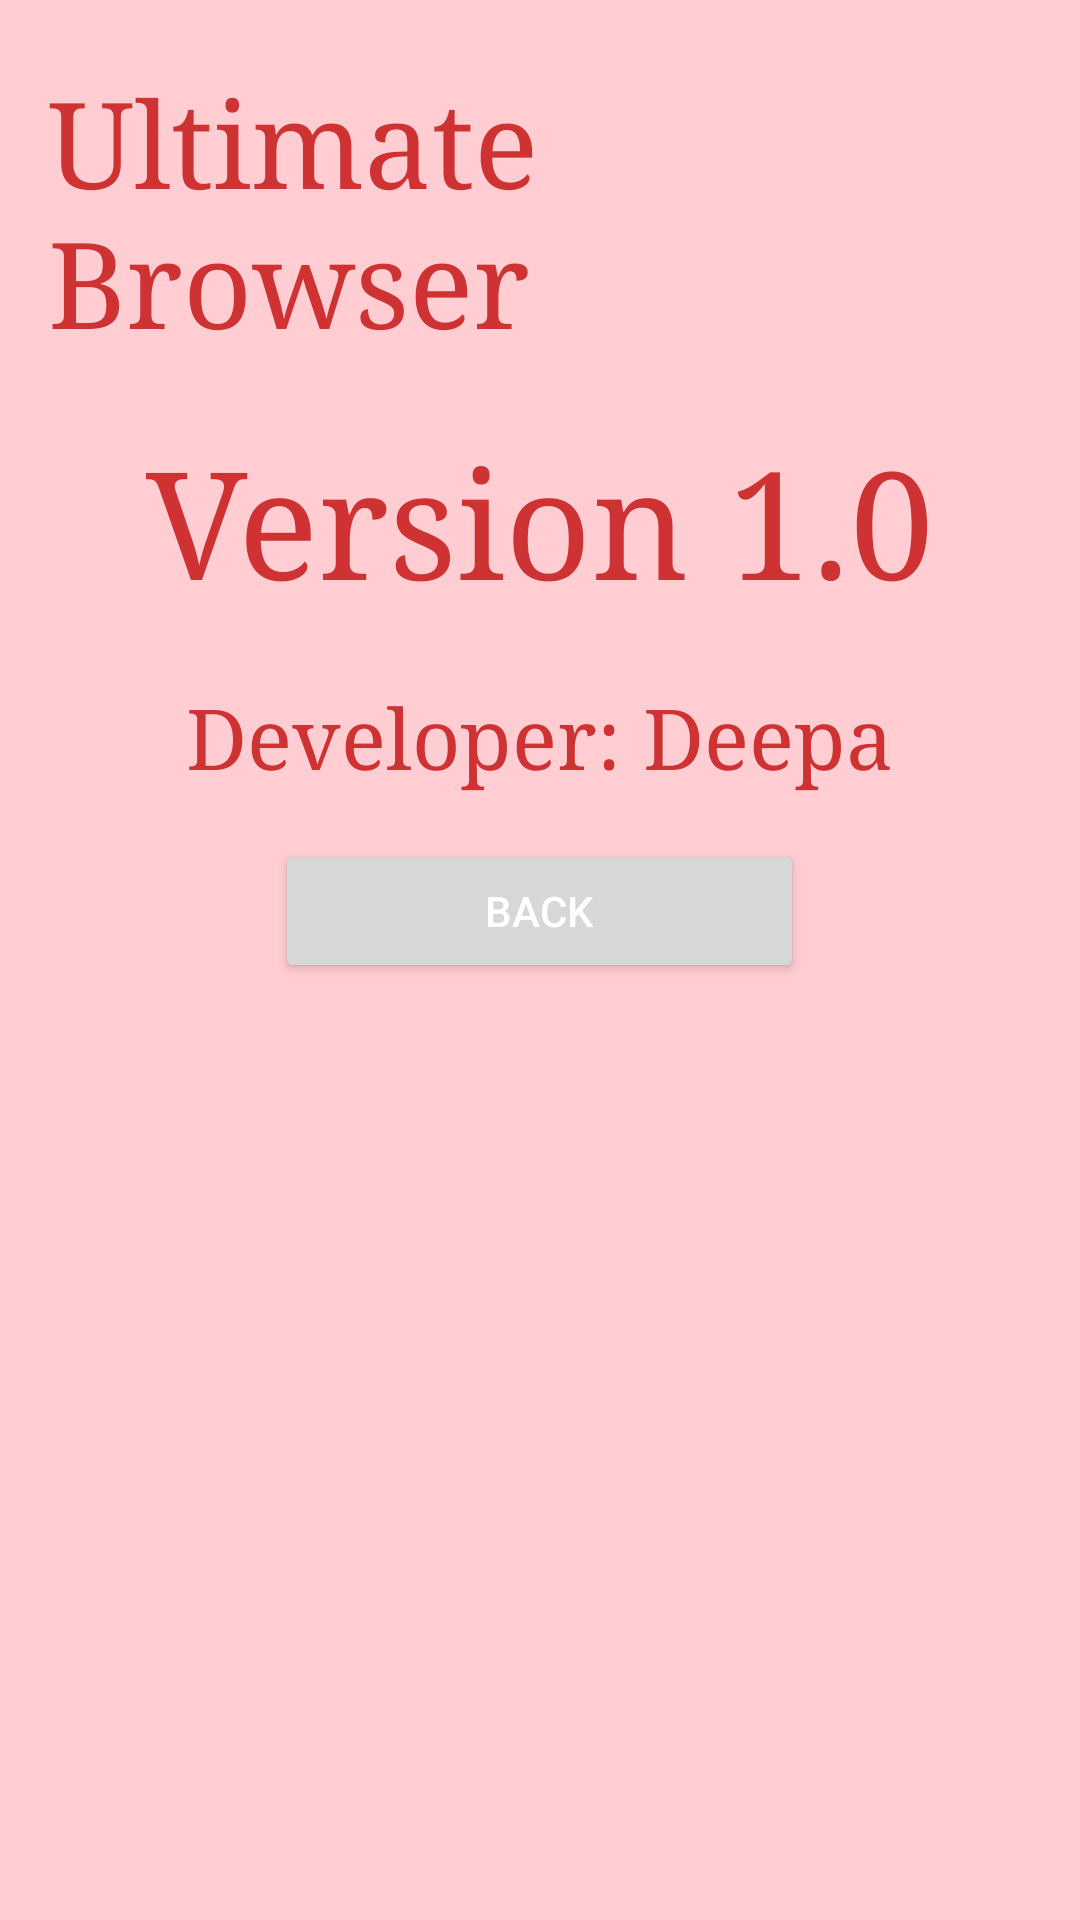

Here is an Android app screen rendered from its layout file. Give the layout XML and the strings, colors and styles it references.
<!-- AndroidManifest.xml: application theme Theme.AssessmentWebBrowser -->
<!-- res/layout/activity_about.xml -->
<?xml version="1.0" encoding="utf-8"?>
<LinearLayout xmlns:android="http://schemas.android.com/apk/res/android"
    android:layout_width="match_parent"
    android:layout_height="match_parent"
    android:background="#FFCDD2"
    android:orientation="vertical"
    android:padding="16dp">

    <TextView
        android:id="@+id/contact_form_title"
        android:layout_width="wrap_content"
        android:layout_height="wrap_content"
        android:layout_gravity="center_horizontal"
        android:layout_marginBottom="16dp"
        android:layout_marginTop="5dp"
        android:text="Ultimate Browser"
        android:textColor="#ce3232"
        android:textSize="40sp"
        android:typeface="serif" />

    <TextView
        android:id="@+id/contact_form_ver"
        android:layout_width="wrap_content"
        android:layout_height="wrap_content"
        android:layout_gravity="center_horizontal"
        android:layout_marginBottom="16dp"
        android:layout_marginTop="5dp"
        android:text="Version 1.0"
        android:textColor="#ce3232"
        android:textSize="50sp"
        android:typeface="serif" />
    <TextView
        android:id="@+id/contact_form_dev"
        android:layout_width="wrap_content"
        android:layout_height="wrap_content"
        android:layout_gravity="center_horizontal"
        android:layout_marginBottom="16dp"
        android:layout_marginTop="5dp"
        android:text="Developer: Deepa"
        android:textColor="#ce3232"
        android:textSize="28sp"
        android:typeface="serif" />







    <Button
        android:layout_width="wrap_content"
        android:layout_height="wrap_content"
        android:layout_gravity="center_horizontal"
        android:id="@+id/btnback"
        android:text="Back"
        android:elevation="4dp"
        android:paddingLeft="70dp"
        android:paddingRight="70dp"
        android:clickable="true"
        android:onClick="clickBack"
        android:textColor="#fff" />
</LinearLayout>
<!-- resources referenced by this layout -->
<resources>
  <style name="Theme.AssessmentWebBrowser" parent="Theme.MaterialComponents.Light.NoActionBar">
          
          <item name="colorPrimary">@color/purple_500</item>
          <item name="colorPrimaryVariant">@color/purple_700</item>
          <item name="colorOnPrimary">@color/white</item>
          
          <item name="colorSecondary">@color/teal_200</item>
          <item name="colorSecondaryVariant">@color/teal_700</item>
          <item name="colorOnSecondary">@color/black</item>
          
          <item name="android:statusBarColor" tools:targetApi="l">?attr/colorPrimaryVariant</item>
          
      </style>
  <!-- not gathered from this repository: default colours our renderer supplied (Android Studio template values) -->
  <color name="purple_500">#FF6200EE</color>
  <color name="purple_700">#FF3700B3</color>
  <color name="teal_200">#FF03DAC5</color>
  <color name="teal_700">#FF018786</color>
  <color name="black">#FF000000</color>
  <color name="white">#FFFFFFFF</color>
</resources>
